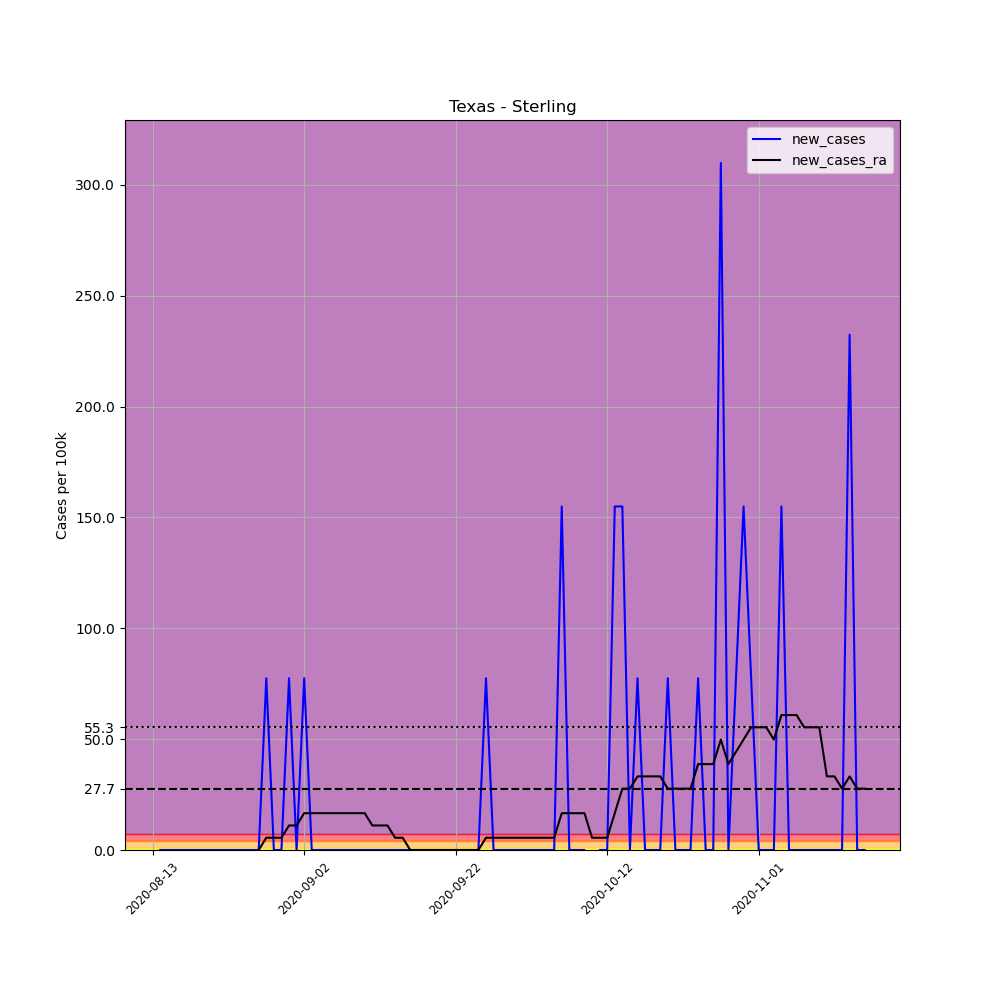

Data behind this chart, as committed beside it:
, date, county, state, fips, cases, deaths, COUNTY, STNAME, CTYNAME, POPESTIMATE2019, per_100k, new_cases, new_cases_ra
711051, 2020-08-13, Sterling, Texas, 48431, 1, 0, 431, Texas, Sterling, 1291, 77.46, , 
711052, 2020-08-14, Sterling, Texas, 48431, 1, 0, 431, Texas, Sterling, 1291, 77.46, 0.0, 
711053, 2020-08-15, Sterling, Texas, 48431, 1, 0, 431, Texas, Sterling, 1291, 77.46, 0.0, 
711054, 2020-08-16, Sterling, Texas, 48431, 1, 0, 431, Texas, Sterling, 1291, 77.46, 0.0, 
711055, 2020-08-17, Sterling, Texas, 48431, 1, 0, 431, Texas, Sterling, 1291, 77.46, 0.0, 
711056, 2020-08-18, Sterling, Texas, 48431, 1, 0, 431, Texas, Sterling, 1291, 77.46, 0.0, 
711057, 2020-08-19, Sterling, Texas, 48431, 1, 0, 431, Texas, Sterling, 1291, 77.46, 0.0, 
711058, 2020-08-20, Sterling, Texas, 48431, 1, 0, 431, Texas, Sterling, 1291, 77.46, 0.0, 
711059, 2020-08-21, Sterling, Texas, 48431, 1, 0, 431, Texas, Sterling, 1291, 77.46, 0.0, 
711060, 2020-08-22, Sterling, Texas, 48431, 1, 0, 431, Texas, Sterling, 1291, 77.46, 0.0, 
711061, 2020-08-23, Sterling, Texas, 48431, 1, 0, 431, Texas, Sterling, 1291, 77.46, 0.0, 
711062, 2020-08-24, Sterling, Texas, 48431, 1, 0, 431, Texas, Sterling, 1291, 77.46, 0.0, 
711063, 2020-08-25, Sterling, Texas, 48431, 1, 0, 431, Texas, Sterling, 1291, 77.46, 0.0, 
711064, 2020-08-26, Sterling, Texas, 48431, 1, 0, 431, Texas, Sterling, 1291, 77.46, 0.0, 
711065, 2020-08-27, Sterling, Texas, 48431, 1, 0, 431, Texas, Sterling, 1291, 77.46, 0.0, 0.0
711066, 2020-08-28, Sterling, Texas, 48431, 2, 0, 431, Texas, Sterling, 1291, 154.9, 77.46, 5.533
711067, 2020-08-29, Sterling, Texas, 48431, 2, 0, 431, Texas, Sterling, 1291, 154.9, 0.0, 5.533
711068, 2020-08-30, Sterling, Texas, 48431, 2, 0, 431, Texas, Sterling, 1291, 154.9, 0.0, 5.533
711069, 2020-08-31, Sterling, Texas, 48431, 3, 0, 431, Texas, Sterling, 1291, 232.4, 77.46, 11.07
711070, 2020-09-01, Sterling, Texas, 48431, 3, 0, 431, Texas, Sterling, 1291, 232.4, 0.0, 11.07
711071, 2020-09-02, Sterling, Texas, 48431, 4, 0, 431, Texas, Sterling, 1291, 309.8, 77.46, 16.6
711072, 2020-09-03, Sterling, Texas, 48431, 4, 0, 431, Texas, Sterling, 1291, 309.8, 0.0, 16.6
711073, 2020-09-04, Sterling, Texas, 48431, 4, 0, 431, Texas, Sterling, 1291, 309.8, 0.0, 16.6
711074, 2020-09-05, Sterling, Texas, 48431, 4, 0, 431, Texas, Sterling, 1291, 309.8, 0.0, 16.6
711075, 2020-09-06, Sterling, Texas, 48431, 4, 0, 431, Texas, Sterling, 1291, 309.8, 0.0, 16.6
711076, 2020-09-07, Sterling, Texas, 48431, 4, 0, 431, Texas, Sterling, 1291, 309.8, 0.0, 16.6
711077, 2020-09-08, Sterling, Texas, 48431, 4, 0, 431, Texas, Sterling, 1291, 309.8, 0.0, 16.6
711078, 2020-09-09, Sterling, Texas, 48431, 4, 0, 431, Texas, Sterling, 1291, 309.8, 0.0, 16.6
711079, 2020-09-10, Sterling, Texas, 48431, 4, 0, 431, Texas, Sterling, 1291, 309.8, 0.0, 16.6
711080, 2020-09-11, Sterling, Texas, 48431, 4, 0, 431, Texas, Sterling, 1291, 309.8, 0.0, 11.07
711081, 2020-09-12, Sterling, Texas, 48431, 4, 0, 431, Texas, Sterling, 1291, 309.8, 0.0, 11.07
711082, 2020-09-13, Sterling, Texas, 48431, 4, 0, 431, Texas, Sterling, 1291, 309.8, 0.0, 11.07
711083, 2020-09-14, Sterling, Texas, 48431, 4, 0, 431, Texas, Sterling, 1291, 309.8, 0.0, 5.533
711084, 2020-09-15, Sterling, Texas, 48431, 4, 0, 431, Texas, Sterling, 1291, 309.8, 0.0, 5.533
711085, 2020-09-16, Sterling, Texas, 48431, 4, 0, 431, Texas, Sterling, 1291, 309.8, 0.0, 0.0
711086, 2020-09-17, Sterling, Texas, 48431, 4, 0, 431, Texas, Sterling, 1291, 309.8, 0.0, 0.0
711087, 2020-09-18, Sterling, Texas, 48431, 4, 0, 431, Texas, Sterling, 1291, 309.8, 0.0, 0.0
711088, 2020-09-19, Sterling, Texas, 48431, 4, 0, 431, Texas, Sterling, 1291, 309.8, 0.0, 0.0
711089, 2020-09-20, Sterling, Texas, 48431, 4, 0, 431, Texas, Sterling, 1291, 309.8, 0.0, 0.0
711090, 2020-09-21, Sterling, Texas, 48431, 4, 0, 431, Texas, Sterling, 1291, 309.8, 0.0, 0.0
711091, 2020-09-22, Sterling, Texas, 48431, 4, 0, 431, Texas, Sterling, 1291, 309.8, 0.0, 0.0
711092, 2020-09-23, Sterling, Texas, 48431, 4, 0, 431, Texas, Sterling, 1291, 309.8, 0.0, 0.0
711093, 2020-09-24, Sterling, Texas, 48431, 4, 0, 431, Texas, Sterling, 1291, 309.8, 0.0, 0.0
711094, 2020-09-25, Sterling, Texas, 48431, 4, 0, 431, Texas, Sterling, 1291, 309.8, 0.0, 0.0
711095, 2020-09-26, Sterling, Texas, 48431, 5, 0, 431, Texas, Sterling, 1291, 387.3, 77.46, 5.533
711096, 2020-09-27, Sterling, Texas, 48431, 5, 0, 431, Texas, Sterling, 1291, 387.3, 0.0, 5.533
711097, 2020-09-28, Sterling, Texas, 48431, 5, 0, 431, Texas, Sterling, 1291, 387.3, 0.0, 5.533
711098, 2020-09-29, Sterling, Texas, 48431, 5, 0, 431, Texas, Sterling, 1291, 387.3, 0.0, 5.533
711099, 2020-09-30, Sterling, Texas, 48431, 5, 0, 431, Texas, Sterling, 1291, 387.3, 0.0, 5.533
711100, 2020-10-01, Sterling, Texas, 48431, 5, 0, 431, Texas, Sterling, 1291, 387.3, 0.0, 5.533
711101, 2020-10-02, Sterling, Texas, 48431, 5, 0, 431, Texas, Sterling, 1291, 387.3, 0.0, 5.533
711102, 2020-10-03, Sterling, Texas, 48431, 5, 0, 431, Texas, Sterling, 1291, 387.3, 0.0, 5.533
711103, 2020-10-04, Sterling, Texas, 48431, 5, 0, 431, Texas, Sterling, 1291, 387.3, 0.0, 5.533
711104, 2020-10-05, Sterling, Texas, 48431, 5, 0, 431, Texas, Sterling, 1291, 387.3, 0.0, 5.533
711105, 2020-10-06, Sterling, Texas, 48431, 7, 0, 431, Texas, Sterling, 1291, 542.2, 154.9, 16.6
711106, 2020-10-07, Sterling, Texas, 48431, 7, 0, 431, Texas, Sterling, 1291, 542.2, 0.0, 16.6
711107, 2020-10-08, Sterling, Texas, 48431, 7, 0, 431, Texas, Sterling, 1291, 542.2, 0.0, 16.6
711108, 2020-10-09, Sterling, Texas, 48431, 7, 0, 431, Texas, Sterling, 1291, 542.2, 0.0, 16.6
711109, 2020-10-10, Sterling, Texas, 48431, 6, 0, 431, Texas, Sterling, 1291, 464.8, -77.46, 5.533
711110, 2020-10-11, Sterling, Texas, 48431, 6, 0, 431, Texas, Sterling, 1291, 464.8, 0.0, 5.533
... 35 more rows
